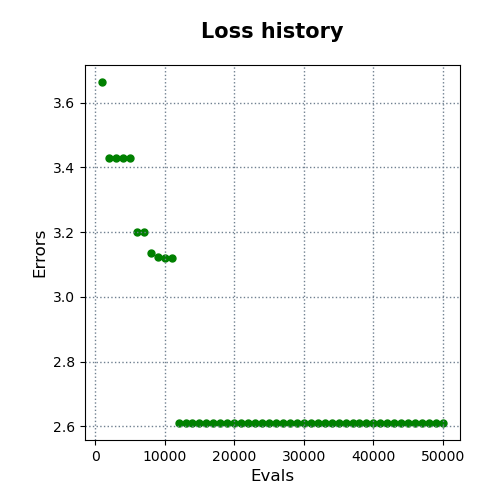

Data behind this chart, as committed beside it:
evals, errors
1000, 3.664
2000, 3.428
3000, 3.428
4000, 3.428
5000, 3.428
6000, 3.2
7000, 3.2
8000, 3.134
9000, 3.124
10000, 3.121
11000, 3.121
12000, 2.61
13000, 2.61
14000, 2.61
15000, 2.61
16000, 2.61
17000, 2.61
18000, 2.61
19000, 2.61
20000, 2.61
21000, 2.61
22000, 2.61
23000, 2.61
24000, 2.61
25000, 2.61
26000, 2.61
27000, 2.61
28000, 2.61
29000, 2.61
30000, 2.61
31000, 2.61
32000, 2.61
33000, 2.61
34000, 2.61
35000, 2.61
36000, 2.61
37000, 2.61
38000, 2.61
39000, 2.61
40000, 2.61
41000, 2.61
42000, 2.61
43000, 2.61
44000, 2.61
45000, 2.61
46000, 2.61
47000, 2.61
48000, 2.61
49000, 2.61
50000, 2.61
